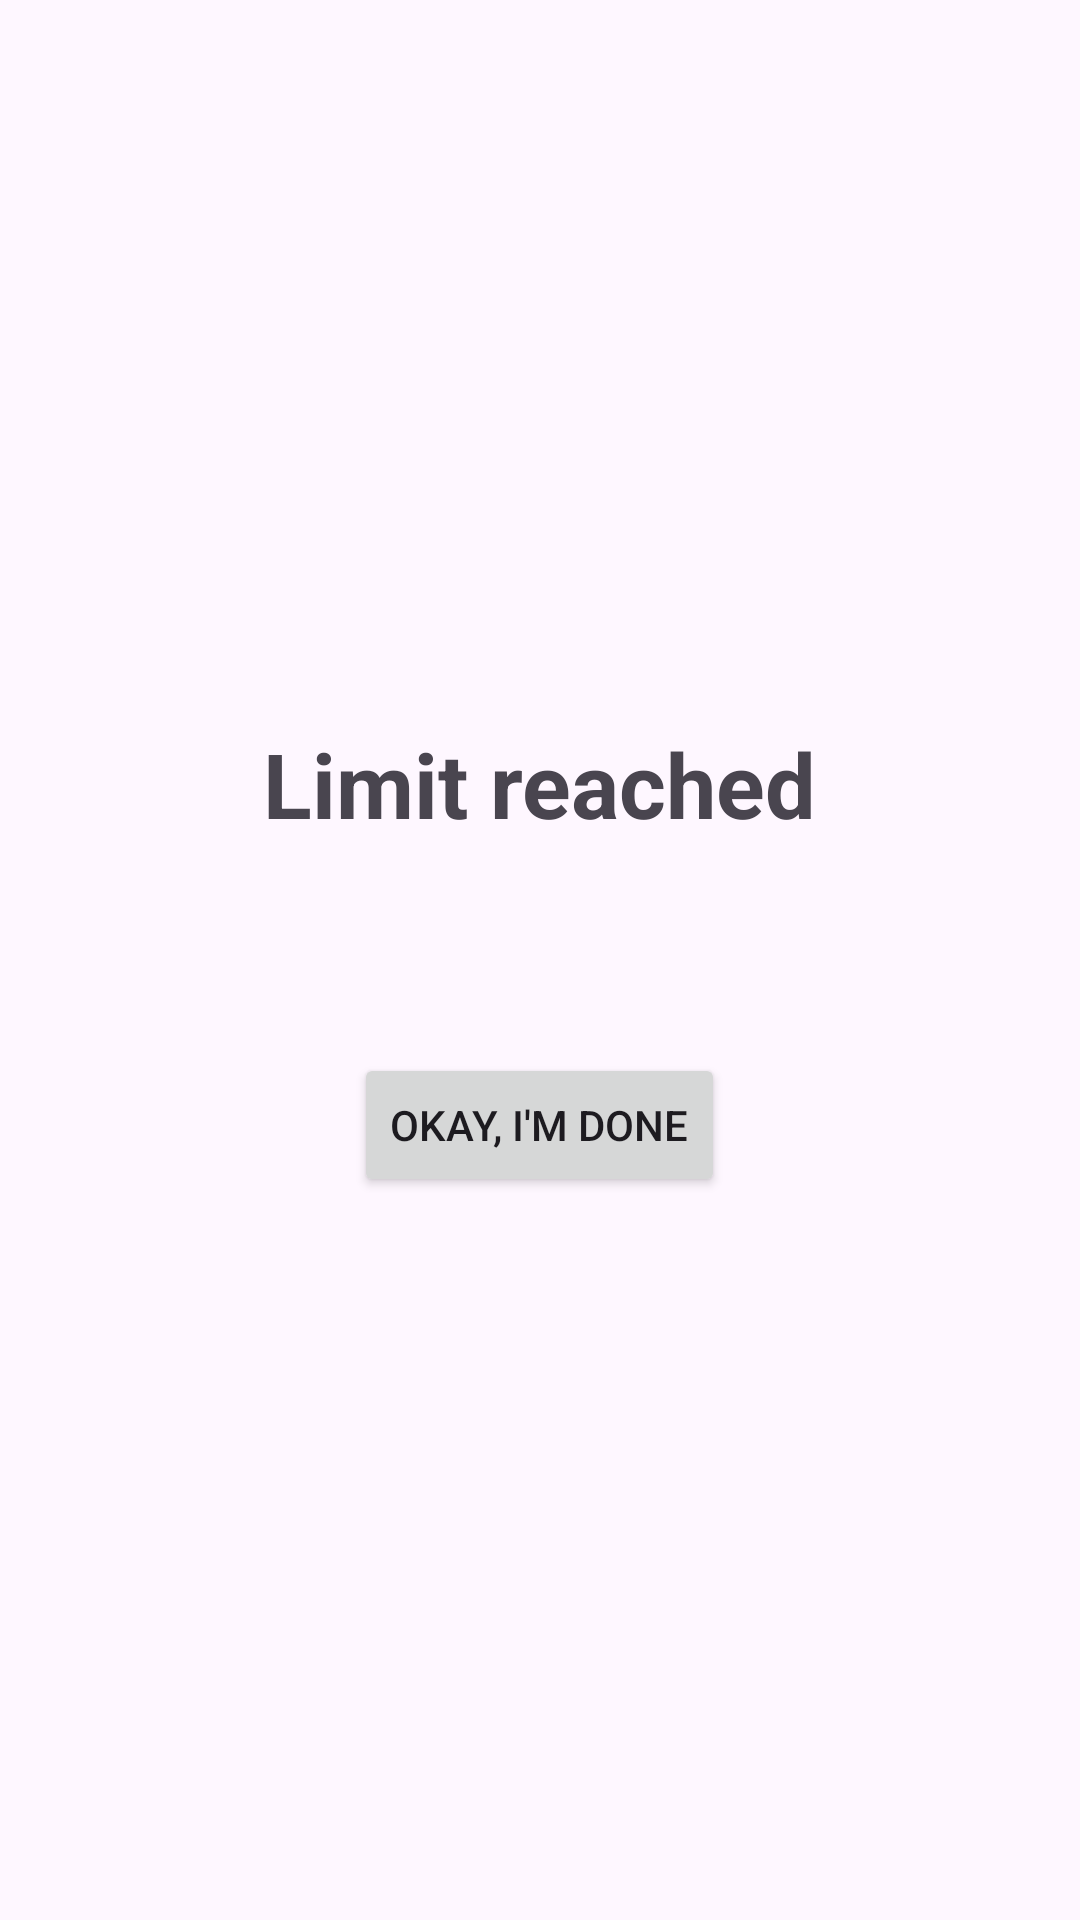

Reconstruct the res/layout file that produces this screen, plus the resources it refers to.
<!-- AndroidManifest.xml: application theme Theme.ReelLimiter -->
<!-- res/layout/activity_block.xml -->
<?xml version="1.0" encoding="utf-8"?>
<LinearLayout xmlns:android="http://schemas.android.com/apk/res/android"
    android:layout_width="match_parent"
    android:layout_height="match_parent"
    android:gravity="center"
    android:orientation="vertical"
    android:padding="32dp">

    <TextView
        android:layout_width="wrap_content"
        android:layout_height="wrap_content"
        android:text="Limit reached"
        android:textSize="30sp"
        android:textStyle="bold" />

    <TextView
        android:id="@+id/blockMessage"
        android:layout_width="wrap_content"
        android:layout_height="wrap_content"
        android:layout_marginTop="16dp"
        android:gravity="center"
        android:textSize="16sp" />

    <Button
        android:id="@+id/closeBtn"
        android:layout_width="wrap_content"
        android:layout_height="wrap_content"
        android:layout_marginTop="32dp"
        android:text="Okay, I'm done" />
</LinearLayout>
<!-- resources referenced by this layout -->
<resources>
  <style name="Theme.ReelLimiter" parent="Theme.Material3.DayNight.NoActionBar" />
</resources>
